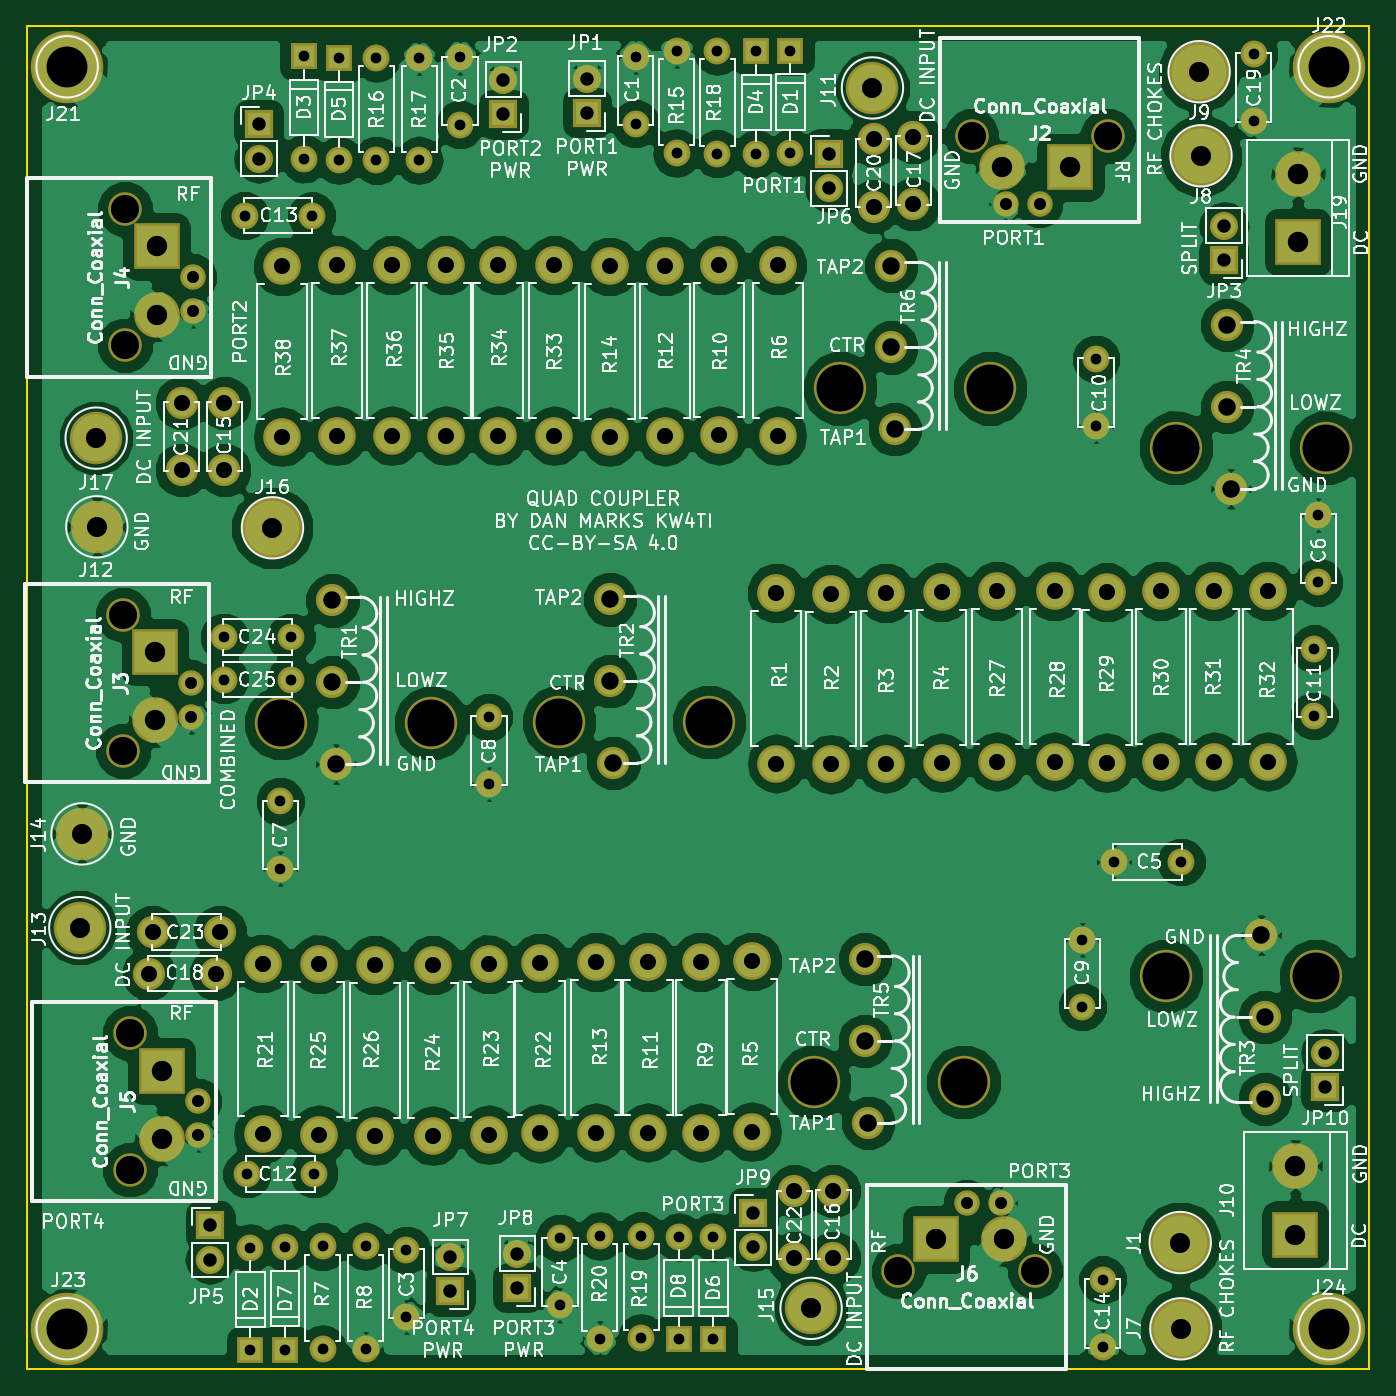
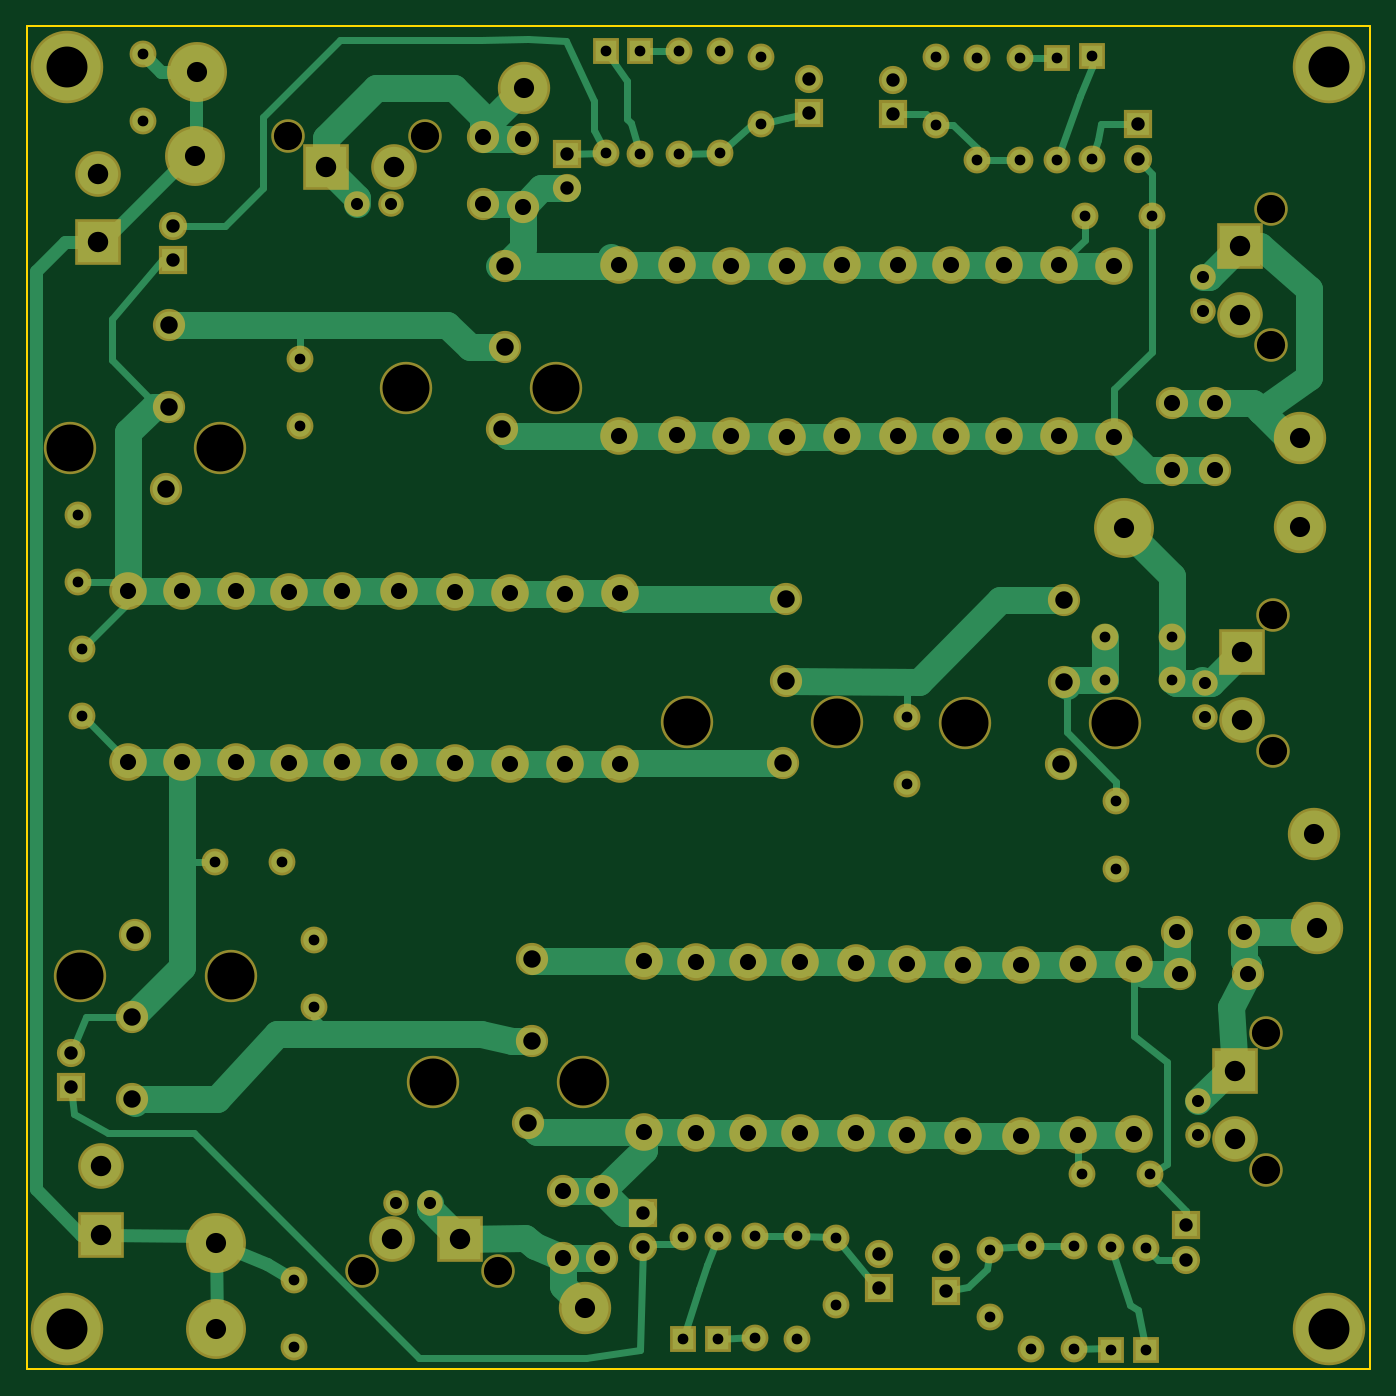
Circuit board: 9 layer files. Board 100.0 x 100.0 mm.
- bottom_copper: QuadCoupler-B.Cu.gbr (24354 bytes)
- bottom_mask: QuadCoupler-B.Mask.gbr (7372 bytes)
- bottom_silk: QuadCoupler-B.SilkS.gbr (265 bytes)
- outline: QuadCoupler-Edge.Cuts.gbr (489 bytes)
- top_copper: QuadCoupler-F.Cu.gbr (182971 bytes)
- top_mask: QuadCoupler-F.Mask.gbr (7372 bytes)
- top_silk: QuadCoupler-F.SilkS.gbr (202651 bytes)
- drill: QuadCoupler-NPTH.drl (520 bytes)
- drill: QuadCoupler.drl (3802 bytes)

=== bottom_copper: QuadCoupler-B.Cu.gbr (24354 bytes, source omitted) ===
=== bottom_mask: QuadCoupler-B.Mask.gbr (7372 bytes, source omitted) ===
=== bottom_silk: QuadCoupler-B.SilkS.gbr ===
G04 #@! TF.FileFunction,Legend,Bot*
%FSLAX46Y46*%
G04 Gerber Fmt 4.6, Leading zero omitted, Abs format (unit mm)*
G04 Created by KiCad (PCBNEW 4.0.7) date 03/25/19 16:13:42*
%MOMM*%
%LPD*%
G01*
G04 APERTURE LIST*
%ADD10C,0.100000*%
G04 APERTURE END LIST*
D10*
M02*

=== outline: QuadCoupler-Edge.Cuts.gbr ===
G04 #@! TF.FileFunction,Profile,NP*
%FSLAX46Y46*%
G04 Gerber Fmt 4.6, Leading zero omitted, Abs format (unit mm)*
G04 Created by KiCad (PCBNEW 4.0.7) date 03/25/19 16:13:42*
%MOMM*%
%LPD*%
G01*
G04 APERTURE LIST*
%ADD10C,0.100000*%
%ADD11C,0.150000*%
G04 APERTURE END LIST*
D10*
D11*
X40000000Y-140000000D02*
X40000000Y-40000000D01*
X140000000Y-140000000D02*
X40000000Y-140000000D01*
X140000000Y-40000000D02*
X140000000Y-140000000D01*
X40000000Y-40000000D02*
X140000000Y-40000000D01*
M02*

=== top_copper: QuadCoupler-F.Cu.gbr (182971 bytes, source omitted) ===
=== top_mask: QuadCoupler-F.Mask.gbr (7372 bytes, source omitted) ===
=== top_silk: QuadCoupler-F.SilkS.gbr (202651 bytes, source omitted) ===
=== drill: QuadCoupler-NPTH.drl ===
M48
;DRILL file {KiCad 4.0.7} date 03/25/19 16:13:43
;FORMAT={-:-/ absolute / metric / decimal}
FMAT,2
METRIC,TZ
T1C2.100
T2C3.500
%
G90
G05
M71
T1
X47.178Y-83.82
X47.178Y-93.98
X47.305Y-53.594
X47.305Y-63.754
X47.686Y-114.986
X47.686Y-125.146
X104.92Y-132.7
X110.363Y-48.143
X115.08Y-132.7
X120.523Y-48.143
T2
X58.953Y-91.897
X70.129Y-91.897
X79.629Y-91.821
X90.805Y-91.821
X98.603Y-118.618
X100.584Y-66.954
X109.779Y-118.618
X111.76Y-66.954
X124.841Y-110.744
X125.603Y-71.374
X136.017Y-110.744
X136.779Y-71.374
T0
M30

=== drill: QuadCoupler.drl ===
M48
;DRILL file {KiCad 4.0.7} date 03/25/19 16:13:43
;FORMAT={-:-/ absolute / metric / decimal}
FMAT,2
METRIC,TZ
T1C0.800
T2C0.900
T3C1.000
T4C1.200
T5C1.300
T6C1.500
T7C1.520
T8C3.048
%
G90
G05
M71
T1
X54.69Y-85.471
X54.69Y-88.646
X56.214Y-54.102
X56.388Y-125.476
X56.655Y-130.988
X56.655Y-138.608
X58.864Y-97.727
X58.864Y-102.727
X59.245Y-130.95
X59.245Y-138.57
X59.69Y-85.471
X59.69Y-88.646
X60.642Y-42.227
X60.642Y-49.847
X61.214Y-54.102
X61.388Y-125.476
X62.027Y-130.874
X62.027Y-138.493
X63.246Y-42.355
X63.246Y-49.974
X65.227Y-130.874
X65.227Y-138.493
X66.04Y-42.355
X66.04Y-49.974
X68.275Y-131.14
X68.275Y-136.14
X69.215Y-42.355
X69.215Y-49.974
X72.263Y-42.307
X72.263Y-47.307
X74.422Y-91.44
X74.422Y-96.44
X79.705Y-130.266
X79.705Y-135.266
X82.677Y-130.114
X82.677Y-137.734
X85.344Y-42.244
X85.344Y-47.244
X85.766Y-130.073
X85.766Y-137.693
X88.392Y-41.808
X88.392Y-49.428
X88.544Y-130.15
X88.544Y-137.77
X91.135Y-130.15
X91.135Y-137.77
X91.44Y-41.859
X91.44Y-49.479
X94.336Y-41.859
X94.336Y-49.479
X96.876Y-41.808
X96.876Y-49.428
X118.618Y-108.03
X118.618Y-113.03
X119.634Y-64.77
X119.634Y-69.77
X120.142Y-133.35
X120.142Y-138.35
X120.984Y-102.235
X125.984Y-102.235
X131.381Y-42.037
X131.381Y-47.037
X135.89Y-86.36
X135.89Y-91.36
X136.207Y-76.407
X136.207Y-81.407
T2
X52.258Y-88.9
X52.258Y-91.44
X52.385Y-58.674
X52.385Y-61.214
X52.766Y-120.066
X52.766Y-122.606
X110.Y-127.62
X112.54Y-127.62
X112.903Y-53.223
X115.443Y-53.223
T3
X53.645Y-129.311
X53.645Y-131.851
X57.277Y-47.295
X57.277Y-49.835
X71.552Y-131.686
X71.552Y-134.226
X75.501Y-44.005
X75.501Y-46.545
X76.543Y-131.42
X76.543Y-133.96
X81.724Y-43.878
X81.724Y-46.418
X94.102Y-128.356
X94.102Y-130.896
X99.771Y-49.479
X99.771Y-52.019
X129.159Y-54.864
X129.159Y-57.404
X136.715Y-116.459
X136.715Y-118.999
T4
X49.085Y-110.553
X49.365Y-107.455
X51.537Y-68.047
X51.537Y-73.047
X54.085Y-110.553
X54.365Y-107.455
X54.712Y-68.047
X54.712Y-73.047
X57.556Y-109.804
X57.556Y-122.504
X59.03Y-57.874
X59.03Y-70.574
X61.747Y-109.855
X61.747Y-122.555
X63.119Y-57.785
X63.119Y-70.485
X65.938Y-109.918
X65.938Y-122.618
X67.208Y-57.785
X67.208Y-70.485
X70.244Y-109.918
X70.244Y-122.618
X71.209Y-57.785
X71.209Y-70.485
X74.435Y-109.855
X74.435Y-122.555
X75.12Y-57.785
X75.12Y-70.485
X78.232Y-109.753
X78.232Y-122.453
X79.299Y-57.785
X79.299Y-70.485
X82.423Y-109.69
X82.423Y-122.39
X83.401Y-57.874
X83.401Y-70.574
X86.284Y-109.69
X86.284Y-122.39
X87.554Y-57.836
X87.554Y-70.536
X90.195Y-109.69
X90.195Y-122.39
X91.554Y-57.76
X91.554Y-70.46
X94.043Y-109.639
X94.043Y-122.339
X95.834Y-82.199
X95.834Y-94.899
X95.923Y-57.785
X95.923Y-70.485
X97.15Y-126.765
X97.15Y-131.765
X99.913Y-82.255
X99.913Y-94.955
X100.081Y-126.74
X100.081Y-131.74
X103.073Y-48.412
X103.073Y-53.412
X103.993Y-82.199
X103.993Y-94.899
X106.032Y-48.235
X106.032Y-53.235
X108.128Y-82.144
X108.128Y-94.844
X112.281Y-82.055
X112.281Y-94.755
X116.548Y-82.055
X116.548Y-94.755
X120.459Y-82.144
X120.459Y-94.844
X124.46Y-82.055
X124.46Y-94.755
X128.46Y-82.055
X128.46Y-94.755
X132.461Y-82.055
X132.461Y-94.755
T5
X62.763Y-82.753
X62.763Y-88.849
X63.017Y-94.945
X83.439Y-82.677
X83.439Y-88.773
X83.693Y-94.869
X102.413Y-109.474
X102.413Y-115.57
X102.667Y-121.666
X104.394Y-57.81
X104.394Y-63.906
X104.648Y-70.002
X129.413Y-62.23
X129.413Y-68.326
X129.667Y-74.422
X131.953Y-107.696
X132.207Y-113.792
X132.207Y-119.888
T6
X43.942Y-107.124
X44.107Y-100.139
X45.161Y-70.663
X45.212Y-77.267
X58.293Y-77.343
X98.415Y-135.484
X102.984Y-44.577
X125.908Y-130.581
X125.959Y-137.008
X127.317Y-43.37
X127.457Y-49.632
T7
X49.53Y-86.614
X49.53Y-91.694
X49.657Y-56.388
X49.657Y-61.468
X50.038Y-117.78
X50.038Y-122.86
X107.714Y-130.348
X112.649Y-50.495
X112.794Y-130.348
X117.729Y-50.495
X134.493Y-124.904
X134.493Y-129.984
X134.683Y-50.99
X134.683Y-56.07
T8
X43.Y-43.
X43.Y-137.
X137.Y-43.
X137.Y-137.
T0
M30
